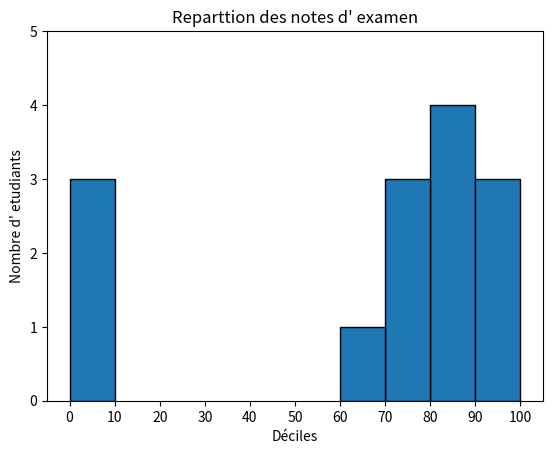

Source code (Python):
from matplotlib import pyplot as plt
from collections import Counter
grades = [83,95,91,87,70,0,0,85,82,100,67,73,77,0]
histogram = Counter(min(grade // 10*10,90) for grade in grades)
print("HEre")
plt.bar([x+5 for x in histogram.keys()],
    histogram.values(),
    10,
    edgecolor=(0,0,0))

plt.axis([-5,105,0,5])
plt.xticks([10*i for i in range(11)])
plt.xlabel("Déciles")
plt.ylabel("Nombre d' etudiants")
plt.title("Reparttion des notes d' examen")
plt.show()